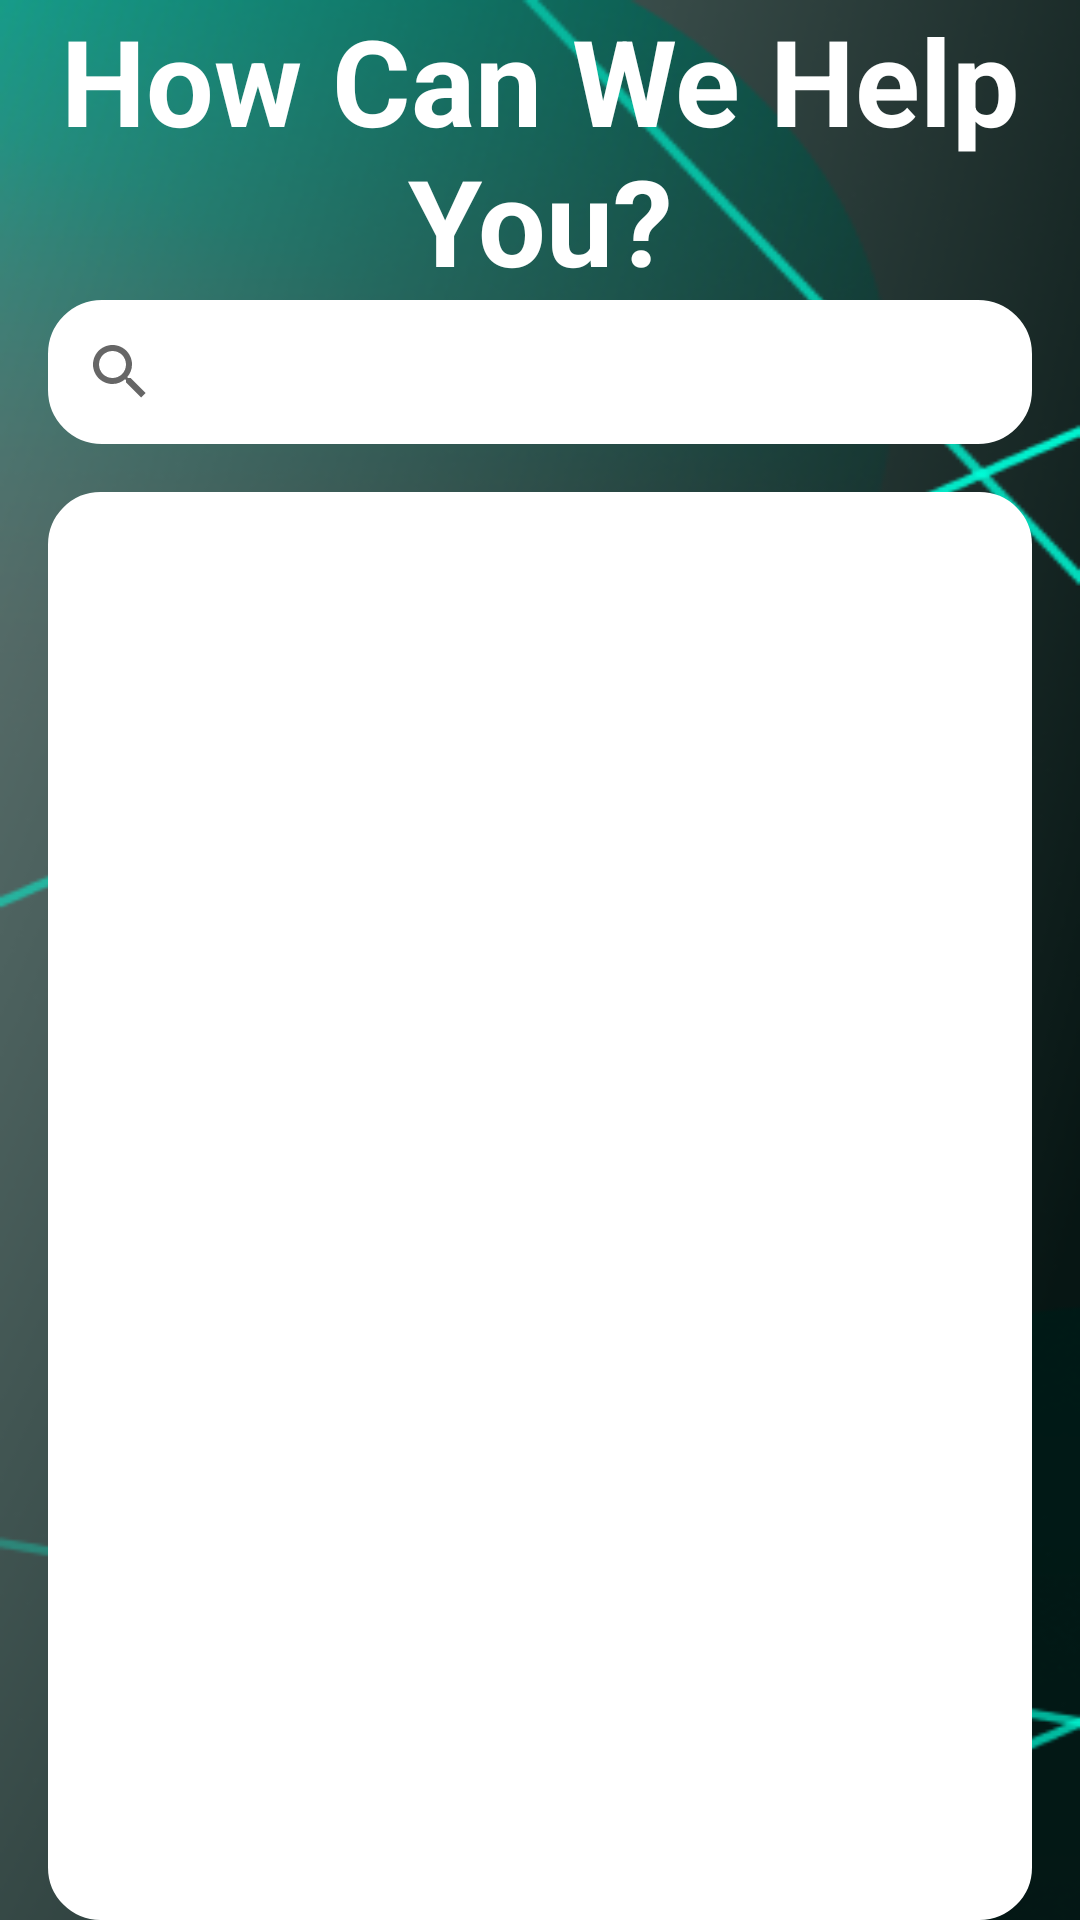

The Android layout XML behind this screen, and the referenced resources:
<!-- AndroidManifest.xml: application theme Theme.Mini_Assignment -->
<!-- res/layout/fragment_help_page.xml -->
<?xml version="1.0" encoding="utf-8"?>
<LinearLayout xmlns:android="http://schemas.android.com/apk/res/android"
    xmlns:tools="http://schemas.android.com/tools"
    android:layout_width="match_parent"
    android:layout_height="match_parent"
    android:background="@drawable/background"
    android:orientation="vertical"
    tools:context=".Settings.HelpCentreFragment">

    <TextView
        android:id="@+id/textView5"
        android:layout_width="wrap_content"
        android:layout_height="wrap_content"
        android:text="How Can We Help You?"
        android:textColor="@color/white"
        android:textSize="40dp"
        android:textAlignment="center"
        android:textStyle="bold"/>

    <androidx.appcompat.widget.SearchView
        android:id="@+id/search_bar"
        android:layout_width="match_parent"
        android:layout_height="wrap_content"
        android:queryBackground="@android:color/transparent"
        android:queryHint="Help Search"
        android:iconifiedByDefault="false"
        android:layout_marginTop = "0dp"
        android:layout_marginHorizontal="16dp"
        android:layout_marginBottom= "16dp"
        android:background="@drawable/serachbar_background" />

    <ListView
        android:id='@+id/help_list'
        android:layout_width="match_parent"
        android:layout_height="match_parent"
        android:layout_marginStart="16dp"
        android:layout_marginEnd="16dp"
        android:background="@drawable/divider"/>


</LinearLayout>
<!-- resources referenced by this layout -->
<resources>
  <color name="white">#FFFFFFFF</color>
  <!-- drawable background: png bitmap (drawable, 112894 bytes) -->
  <!-- drawable divider (drawable) -->
  <?xml version="1.0" encoding="utf-8"?>
  <shape xmlns:android="http://schemas.android.com/apk/res/android">
      <size android:height="1dp" />
      <solid android:color="@android:color/white" />
      <stroke
          android:width="3dp"
          android:color="@color/white" />
      <corners android:radius="16dp" /> 
  </shape>
  <!-- drawable serachbar_background (drawable) -->
  <?xml version="1.0" encoding="utf-8"?>
  <shape xmlns:android="http://schemas.android.com/apk/res/android"
      xmlns:tools="http://schemas.android.com/tools"
      android:shape="rectangle"
      tools:ignore="MissingDefaultResource">
  
      <corners
          android:radius="16dp" />
  
      <solid
          android:color="@android:color/white" />
  
      <stroke
          android:color="@color/white"
          android:width="4dp" />
  
  </shape>
  <style name="Theme.Mini_Assignment" parent="Theme.MaterialComponents.Light.NoActionBar">
          
          <item name="colorPrimary">@color/purple_500</item>
          <item name="colorPrimaryVariant">@color/purple_700</item>
          <item name="colorOnPrimary">@color/white</item>
          
          <item name="colorSecondary">@color/teal_200</item>
          <item name="colorSecondaryVariant">@color/teal_700</item>
          <item name="colorOnSecondary">@color/black</item>
          
          <item name="android:statusBarColor">?attr/colorPrimaryVariant</item>
          
      </style>
  <color name="purple_500">#FF6200EE</color>
  <color name="purple_700">#FF3700B3</color>
  <color name="teal_200">#FF03DAC5</color>
  <color name="teal_700">#FF018786</color>
  <color name="black">#FF000000</color>
</resources>
